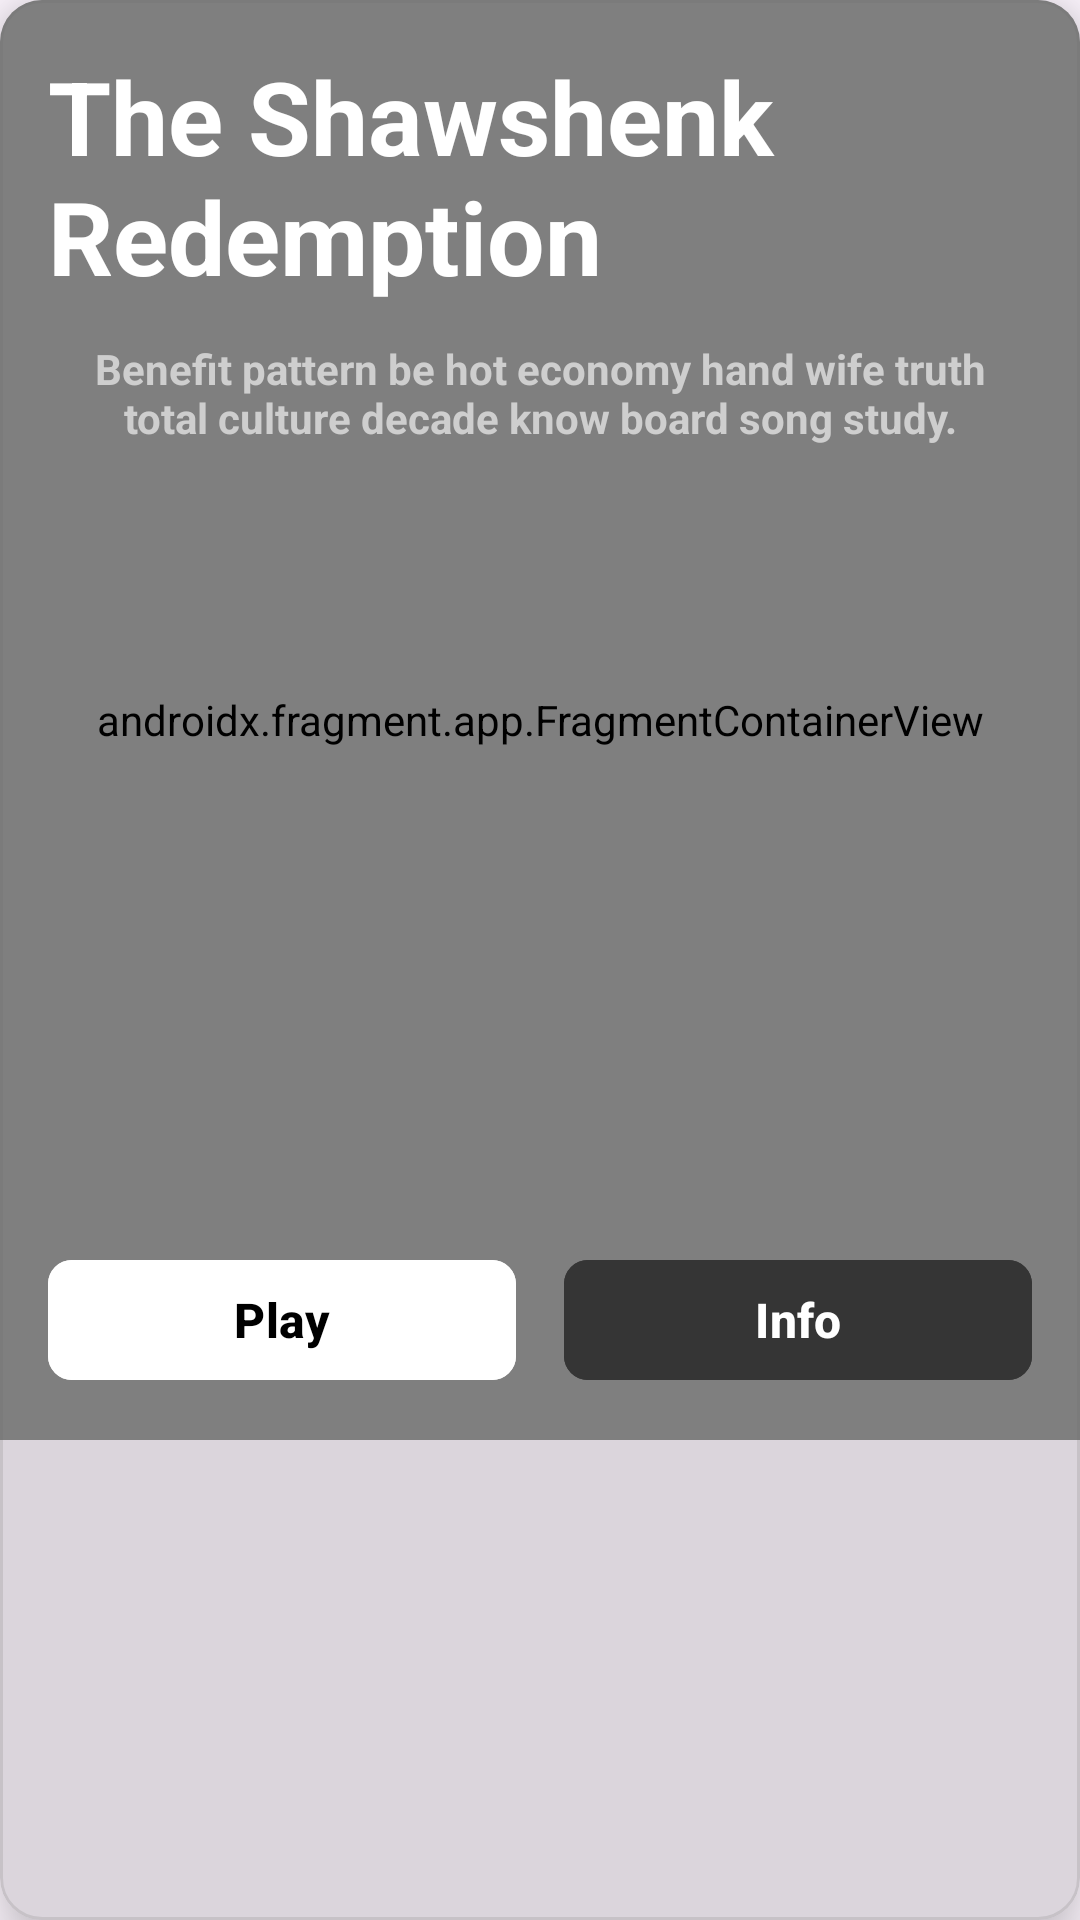

Produce the Android XML layout that renders to this screen, including the resource entries it uses.
<!-- AndroidManifest.xml: application theme Base.Theme.AndroidApp -->
<!-- res/layout/fragment_banner.xml -->
<?xml version="1.0" encoding="utf-8"?>
<com.google.android.material.card.MaterialCardView xmlns:android="http://schemas.android.com/apk/res/android"
    xmlns:app="http://schemas.android.com/apk/res-auto"
    android:layout_width="match_parent"
    android:layout_height="wrap_content"
    android:layout_margin="20dp"
    app:cardCornerRadius="14dp"
    app:cardElevation="12dp"
    app:strokeColor="@color/grey_opacity"
    app:strokeWidth="1sp"
    android:id="@+id/cvMain"

    >

    <FrameLayout
        android:layout_width="match_parent"
        android:layout_height="wrap_content">

        <androidx.fragment.app.FragmentContainerView
            android:id="@+id/fragment_video"
            android:name="com.example.androidapp.ui.VideoFragment"
            android:layout_width="match_parent"
            android:layout_height="480dp" />

        <LinearLayout
            android:layout_width="wrap_content"
            android:layout_height="wrap_content"
            android:layout_gravity="top"
            android:orientation="vertical"
            android:padding="16dp">

            <TextView
                android:id="@+id/tvTitle"
                android:layout_width="250dp"
                android:layout_height="wrap_content"
                android:text="The Shawshenk Redemption"
                android:textColor="?attr/colorPrimaryVariant"
                android:textSize="34sp"
                android:textStyle="bold" />


            <TextView
                android:id="@+id/tvDescription"
                android:layout_width="wrap_content"
                android:layout_height="wrap_content"
                android:layout_gravity="center"
                android:gravity="center"
                android:padding="12sp"
                android:text="Benefit pattern be hot economy hand wife truth total culture decade know board song study."
                android:textColor="@color/white_gray"
                android:textSize="14sp"
                android:textStyle="bold" />


        </LinearLayout>

        <LinearLayout
            android:layout_width="match_parent"
            android:layout_height="wrap_content"
            android:layout_gravity="bottom"
            android:orientation="horizontal"
            android:padding="16dp">

            <com.google.android.material.button.MaterialButton
                android:id="@+id/btnPlay"
                android:layout_width="0dp"
                android:layout_height="wrap_content"
                android:layout_marginEnd="8dp"
                android:layout_weight="1"
                android:backgroundTint="?attr/colorPrimaryVariant"
                android:gravity="center"
                android:text="Play"
                android:textColor="?attr/colorPrimary"
                android:textSize="16sp"
                android:textStyle="bold"
                app:cornerRadius="8dp"
                app:icon="@drawable/baseline_play_circle_24"
                app:iconGravity="textStart"
                app:iconTint="?attr/colorPrimary" />

            <com.google.android.material.button.MaterialButton
                android:id="@+id/btnInfo"
                android:layout_width="0dp"
                android:layout_height="wrap_content"
                android:layout_marginStart="8dp"
                android:layout_weight="1"
                android:backgroundTint="@color/dark_gray"
                android:gravity="center"
                android:text="Info"
                android:textColor="?attr/colorPrimaryVariant"
                android:textSize="16sp"
                android:textStyle="bold"
                app:cornerRadius="8dp"
                app:icon="@drawable/baseline_info_24"
                app:iconGravity="textStart" />
        </LinearLayout>
    </FrameLayout>


</com.google.android.material.card.MaterialCardView>
<!-- resources referenced by this layout -->
<resources>
  <color name="dark_gray">#353535</color>
  <color name="grey_opacity">#2E6B6B6B</color>
  <color name="white_gray">#CECECE</color>
  <style name="Base.Theme.AndroidApp" parent="Theme.Material3.DayNight.NoActionBar">
          
          
          <item name="colorPrimary">@color/black</item>
          <item name="colorPrimaryVariant">@color/white</item>
          <item name="windowActionBar">false</item>
      </style>
  <color name="black">#FF000000</color>
  <color name="white">#FFFFFFFF</color>
</resources>
